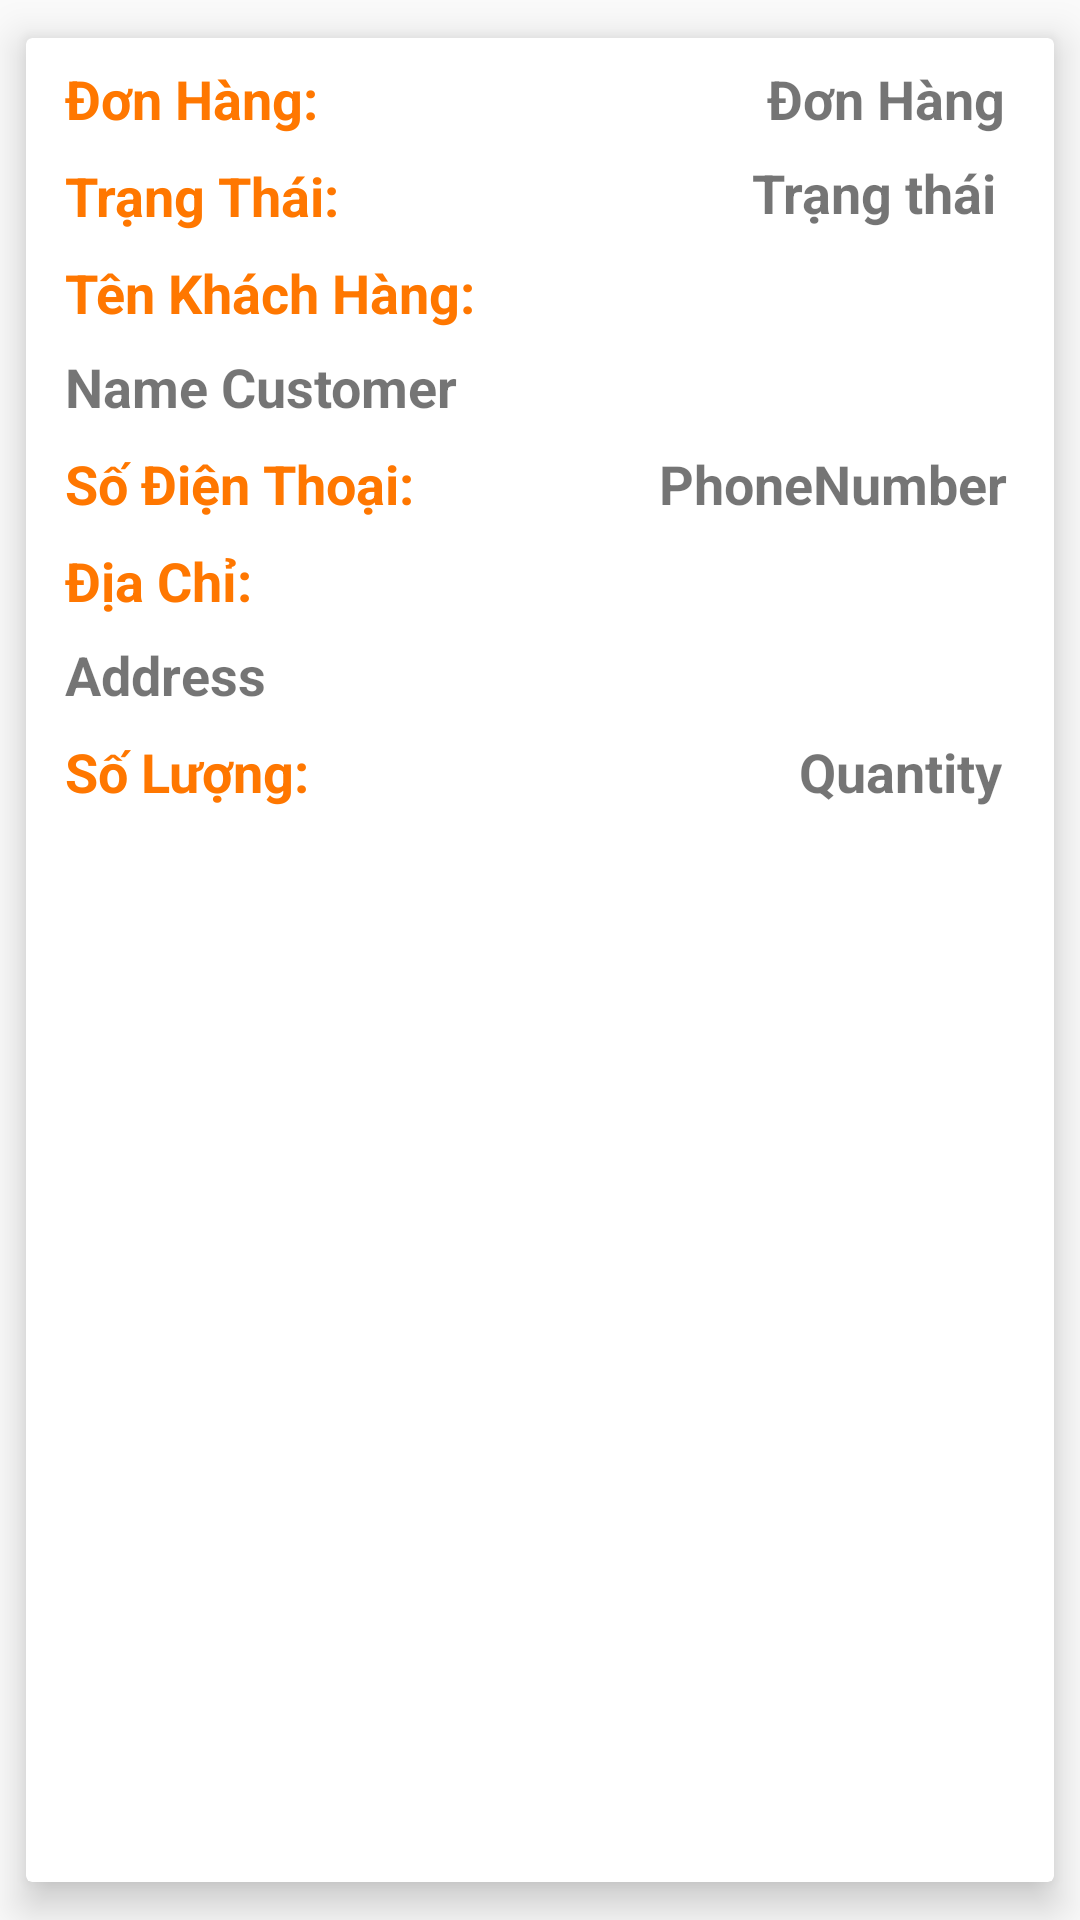

Android layout source for this screen:
<!-- AndroidManifest.xml: application theme AppTheme -->
<!-- res/layout/adapter_cardview_main.xml -->
<?xml version="1.0" encoding="utf-8"?>
<android.support.v7.widget.CardView xmlns:android="http://schemas.android.com/apk/res/android"
    xmlns:card_view="http://schemas.android.com/apk/res-auto"
    xmlns:tools="http://schemas.android.com/tools"
    android:layout_width="match_parent"
    android:layout_height="wrap_content"
    card_view:cardBackgroundColor="@color/cardview_light_background"
    card_view:cardElevation="8dp"
    card_view:cardUseCompatPadding="true">

    <android.support.constraint.ConstraintLayout
        android:layout_width="match_parent"
        android:layout_height="wrap_content"
        android:paddingLeft="5dp"
        android:paddingRight="5dp">

        <TextView
            android:id="@+id/textView2"
            android:layout_width="wrap_content"
            android:layout_height="wrap_content"
            android:layout_marginLeft="8dp"
            android:layout_marginStart="8dp"
            android:layout_marginTop="8dp"
            android:text="Đơn Hàng:"
            android:textColor="@color/colorAccent"
            android:textSize="18sp"
            android:textStyle="bold"
            card_view:layout_constraintLeft_toLeftOf="parent"
            card_view:layout_constraintTop_toTopOf="parent" />

        <TextView
            android:id="@+id/txtvNameCustomer"
            android:layout_width="0dp"
            android:layout_height="wrap_content"
            android:layout_marginEnd="8dp"
            android:layout_marginLeft="8dp"
            android:layout_marginRight="8dp"
            android:layout_marginStart="8dp"
            android:layout_marginTop="7dp"
            android:elevation="0dp"
            android:text="Name Customer"
            android:textSize="18sp"
            android:textStyle="bold"
            card_view:layout_constraintLeft_toLeftOf="parent"
            card_view:layout_constraintRight_toRightOf="parent"
            card_view:layout_constraintTop_toBottomOf="@+id/textView7" />

        <TextView
            android:id="@+id/txtvPhone"
            android:layout_width="wrap_content"
            android:layout_height="wrap_content"
            android:layout_marginEnd="8dp"
            android:layout_marginLeft="8dp"
            android:layout_marginRight="8dp"
            android:layout_marginStart="8dp"
            android:layout_marginTop="8dp"
            android:text="PhoneNumber"
            android:textSize="18sp"
            android:textStyle="bold"
            card_view:layout_constraintHorizontal_bias="0.963"
            card_view:layout_constraintLeft_toRightOf="@+id/textView10"
            card_view:layout_constraintRight_toRightOf="parent"
            card_view:layout_constraintTop_toBottomOf="@+id/txtvNameCustomer" />

        <TextView
            android:id="@+id/txtvAddress"
            android:layout_width="0dp"
            android:layout_height="wrap_content"
            android:layout_marginEnd="8dp"
            android:layout_marginLeft="8dp"
            android:layout_marginRight="8dp"
            android:layout_marginStart="8dp"
            android:layout_marginTop="7dp"
            android:text="Address"
            android:textSize="18sp"
            android:textStyle="bold"
            card_view:layout_constraintLeft_toLeftOf="parent"
            card_view:layout_constraintRight_toRightOf="parent"
            card_view:layout_constraintTop_toBottomOf="@+id/textView11" />

        <TextView
            android:id="@+id/txtvSL"
            android:layout_width="wrap_content"
            android:layout_height="wrap_content"
            android:layout_marginBottom="8dp"
            android:layout_marginEnd="8dp"
            android:layout_marginLeft="8dp"
            android:layout_marginRight="8dp"
            android:layout_marginStart="8dp"
            android:layout_marginTop="8dp"
            android:text="Quantity"
            android:textSize="18sp"
            android:textStyle="bold"
            card_view:layout_constraintBottom_toBottomOf="parent"
            card_view:layout_constraintHorizontal_bias="0.973"
            card_view:layout_constraintLeft_toRightOf="@+id/textView12"
            card_view:layout_constraintRight_toRightOf="parent"
            card_view:layout_constraintTop_toBottomOf="@+id/txtvAddress"
            card_view:layout_constraintVertical_bias="1.0" />

        <TextView
            android:id="@+id/textView7"
            android:layout_width="wrap_content"
            android:layout_height="wrap_content"
            android:layout_marginLeft="8dp"
            android:layout_marginStart="8dp"
            android:layout_marginTop="8dp"
            android:text="Tên Khách Hàng:"
            android:textColor="@color/colorAccent"
            android:textSize="18sp"
            android:textStyle="bold"
            card_view:layout_constraintLeft_toLeftOf="parent"
            card_view:layout_constraintTop_toBottomOf="@+id/textview56" />

        <TextView
            android:id="@+id/textView10"
            android:layout_width="wrap_content"
            android:layout_height="wrap_content"
            android:layout_marginLeft="8dp"
            android:layout_marginStart="8dp"
            android:layout_marginTop="8dp"
            android:text="Số Điện Thoại:"
            android:textColor="@color/colorAccent"
            android:textSize="18sp"
            android:textStyle="bold"
            card_view:layout_constraintLeft_toLeftOf="parent"
            card_view:layout_constraintTop_toBottomOf="@+id/txtvNameCustomer" />

        <TextView
            android:id="@+id/textView11"
            android:layout_width="wrap_content"
            android:layout_height="wrap_content"
            android:layout_marginLeft="8dp"
            android:layout_marginStart="8dp"
            android:layout_marginTop="8dp"
            android:text="Địa Chỉ:"
            android:textColor="@color/colorAccent"
            android:textSize="18sp"
            android:textStyle="bold"
            card_view:layout_constraintLeft_toLeftOf="parent"
            card_view:layout_constraintTop_toBottomOf="@+id/textView10" />

        <TextView
            android:id="@+id/textView12"
            android:layout_width="wrap_content"
            android:layout_height="wrap_content"
            android:layout_marginBottom="8dp"
            android:layout_marginLeft="8dp"
            android:layout_marginStart="8dp"
            android:layout_marginTop="8dp"
            android:text="Số Lượng:"
            android:textColor="@color/colorAccent"
            android:textSize="18sp"
            android:textStyle="bold"
            card_view:layout_constraintBottom_toBottomOf="parent"
            card_view:layout_constraintLeft_toLeftOf="parent"
            card_view:layout_constraintTop_toBottomOf="@+id/txtvAddress" />

        <TextView
            android:id="@+id/txtvDonHang"
            android:layout_width="wrap_content"
            android:layout_height="wrap_content"
            android:layout_marginEnd="8dp"
            android:layout_marginLeft="8dp"
            android:layout_marginRight="8dp"
            android:layout_marginStart="8dp"
            android:layout_marginTop="8dp"
            android:text="Đơn Hàng"
            android:textSize="18sp"
            android:textStyle="bold"
            card_view:layout_constraintHorizontal_bias="0.978"
            card_view:layout_constraintLeft_toRightOf="@+id/textView2"
            card_view:layout_constraintRight_toRightOf="parent"
            card_view:layout_constraintTop_toTopOf="parent" />

        <TextView
            android:id="@+id/textview56"
            android:layout_width="wrap_content"
            android:layout_height="wrap_content"
            android:layout_marginLeft="8dp"
            android:layout_marginStart="8dp"
            android:layout_marginTop="8dp"
            android:text="Trạng Thái:"
            android:textColor="@color/colorAccent"
            android:textSize="18sp"
            android:textStyle="bold"
            card_view:layout_constraintLeft_toLeftOf="parent"
            card_view:layout_constraintTop_toBottomOf="@+id/textView2" />

        <TextView
            android:id="@+id/txtvTrangThai"
            android:layout_width="wrap_content"
            android:layout_height="wrap_content"
            android:layout_marginEnd="10dp"
            android:layout_marginLeft="8dp"
            android:layout_marginRight="10dp"
            android:layout_marginStart="8dp"
            android:layout_marginTop="7dp"
            android:text="Trạng thái"
            android:textSize="18sp"
            android:textStyle="bold"
            card_view:layout_constraintHorizontal_bias="0.97"
            card_view:layout_constraintLeft_toRightOf="@+id/textview56"
            card_view:layout_constraintRight_toRightOf="parent"
            card_view:layout_constraintTop_toBottomOf="@+id/txtvDonHang" />

    </android.support.constraint.ConstraintLayout>
</android.support.v7.widget.CardView>
<!-- resources referenced by this layout -->
<resources>
  <color name="colorAccent">#ff7700</color>
  <style name="AppTheme" parent="Theme.AppCompat.Light.NoActionBar">
          
          <item name="colorPrimary">@color/colorPrimary</item>
          <item name="colorPrimaryDark">@color/colorPrimaryDark</item>
          <item name="colorAccent">@color/colorAccent</item>
      </style>
  <color name="colorPrimary">#F4E76E</color>
  <color name="colorPrimaryDark">#F29E4C</color>
</resources>
